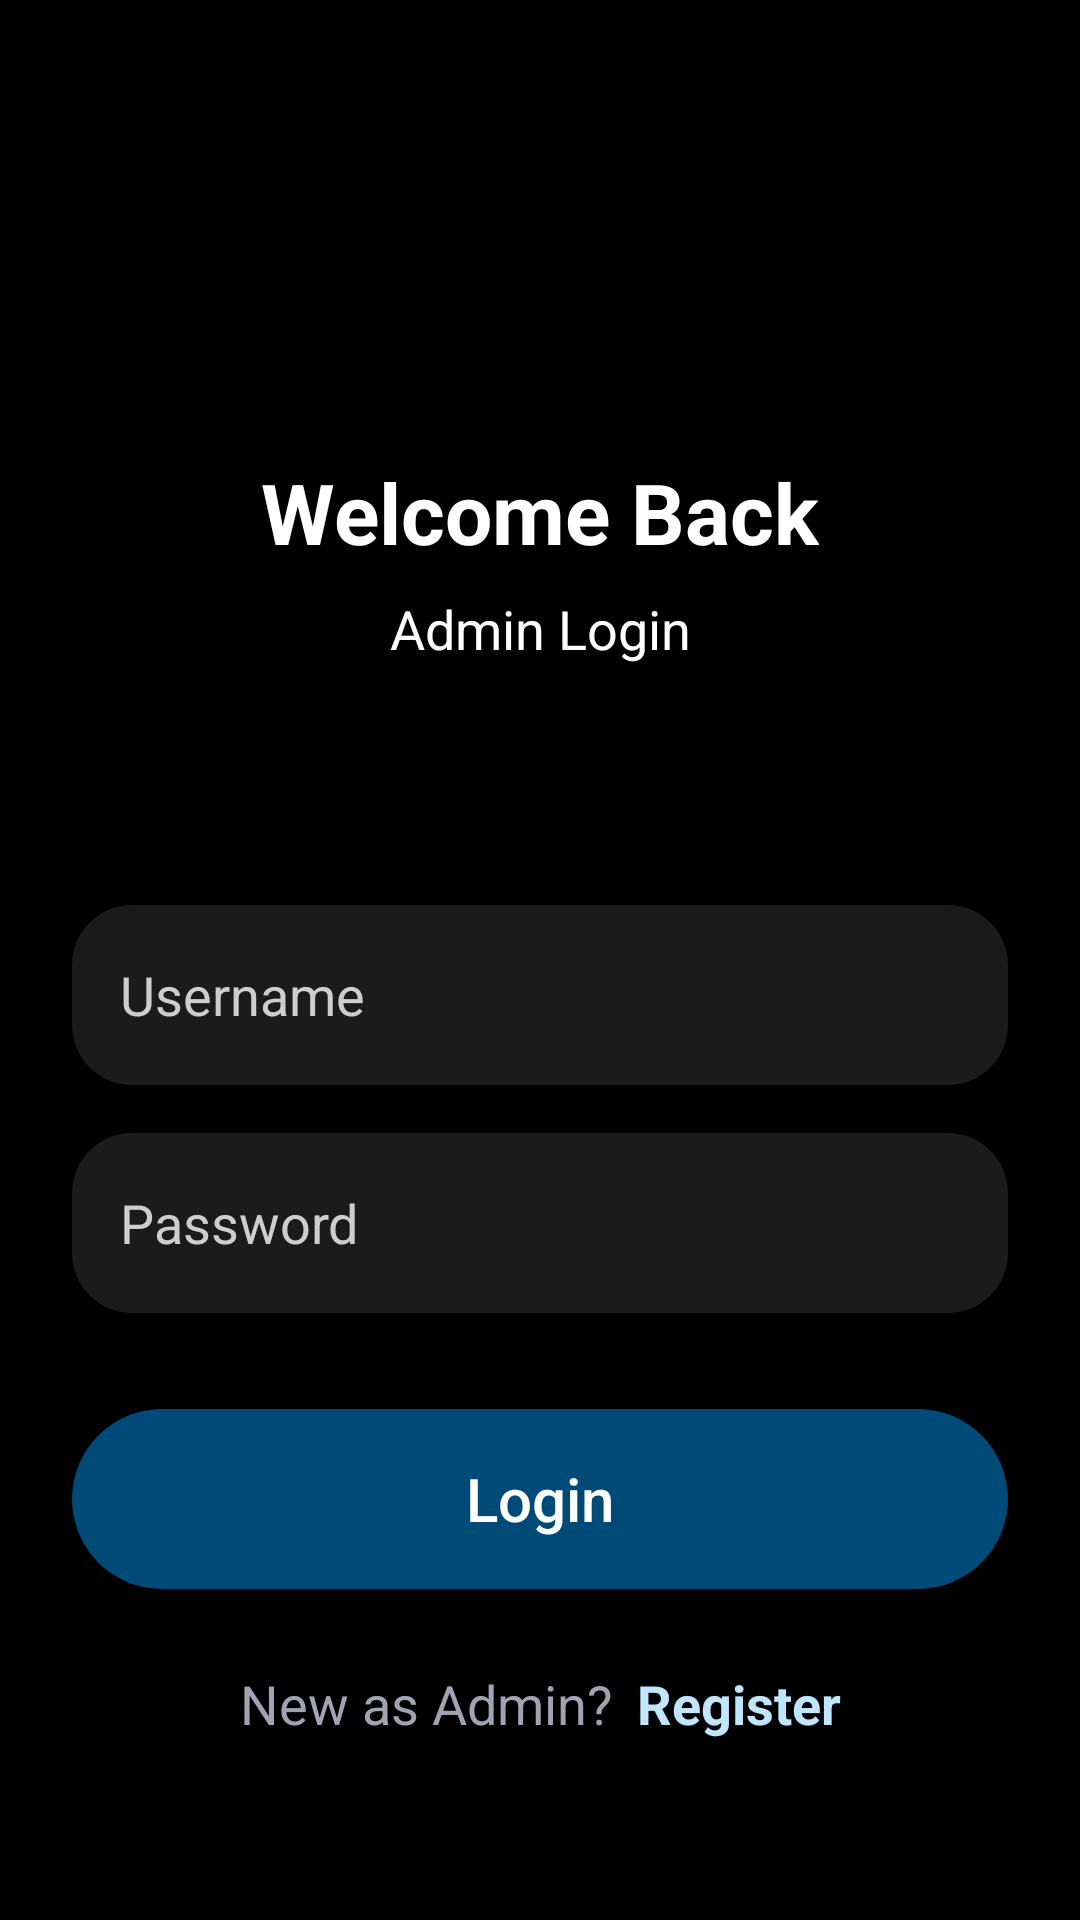

The Android layout XML behind this screen, and the referenced resources:
<!-- AndroidManifest.xml: application theme Theme.Quizo -->
<!-- res/layout/activity_admin_login.xml -->
<?xml version="1.0" encoding="utf-8"?>
<androidx.core.widget.NestedScrollView xmlns:android="http://schemas.android.com/apk/res/android"
    xmlns:app="http://schemas.android.com/apk/res-auto"
    xmlns:tools="http://schemas.android.com/tools"
    android:layout_width="match_parent"
    android:layout_height="match_parent"
    android:background="@color/black"
    android:fillViewport="true"
    tools:context=".activities.user.access.LoginActivity">

    <androidx.constraintlayout.widget.ConstraintLayout
        android:layout_width="match_parent"
        android:layout_height="wrap_content"
        android:paddingBottom="24dp">

        <androidx.appcompat.widget.Toolbar
            android:id="@+id/toolbar"
            android:layout_width="0dp"
            android:layout_height="40dp"
            android:background="@color/black"
            android:elevation="4dp"
            android:theme="@style/ThemeOverlay.AppCompat.Dark.ActionBar"
            app:layout_constraintEnd_toEndOf="parent"
            app:layout_constraintStart_toStartOf="parent"
            app:layout_constraintTop_toTopOf="parent"
            app:popupTheme="@style/ThemeOverlay.AppCompat.Light" />

        <ImageView
            android:id="@+id/imageViewad"
            android:layout_width="30dp"
            android:layout_height="30dp"
            android:layout_marginTop="64dp"
            android:background="?selectableItemBackgroundBorderless"
            android:contentDescription="@string/todo_a"
            android:hapticFeedbackEnabled="true"
            android:padding="4dp"
            app:layout_constraintEnd_toEndOf="parent"
            app:layout_constraintHorizontal_bias="0.041"
            app:layout_constraintStart_toStartOf="parent"
            app:layout_constraintTop_toTopOf="parent"
            app:srcCompat="@drawable/arrow"
            app:tint="#cecece" />

        <TextView
            android:id="@+id/tvSignUp29"
            android:layout_width="wrap_content"
            android:layout_height="wrap_content"
            android:layout_marginTop="152dp"
            android:text="@string/welcome_back"
            android:textColor="@color/white"
            android:textSize="28sp"
            android:textStyle="bold"
            app:layout_constraintEnd_toEndOf="parent"
            app:layout_constraintStart_toStartOf="parent"
            app:layout_constraintTop_toTopOf="parent" />

        <TextView
            android:id="@+id/tvSignUp30"
            android:layout_width="wrap_content"
            android:layout_height="wrap_content"
            android:layout_marginTop="8dp"
            android:text="@string/admin_login_txt"
            android:textColor="@color/white"
            android:textSize="18sp"
            app:layout_constraintEnd_toEndOf="@+id/tvSignUp29"
            app:layout_constraintStart_toStartOf="@+id/tvSignUp29"
            app:layout_constraintTop_toBottomOf="@+id/tvSignUp29" />

        <EditText
            android:id="@+id/usernameAdmin"
            style="@style/editTextLayoutStyle"
            android:layout_width="0dp"
            android:layout_height="60dp"
            android:layout_marginStart="24dp"
            android:layout_marginTop="80dp"
            android:layout_marginEnd="24dp"
            android:autofillHints="true"
            android:hint="@string/username"
            android:imeOptions="actionNext"
            android:inputType="text"
            android:maxLength="20"
            android:singleLine="true"
            android:textColor="#cecece"
            android:textColorHint="#cecece"
            app:layout_constraintEnd_toEndOf="parent"
            app:layout_constraintStart_toStartOf="parent"
            app:layout_constraintTop_toBottomOf="@+id/tvSignUp30"
            tools:ignore="VisualLintTextFieldSize" />

        <EditText
            android:id="@+id/passwordAdmin"
            style="@style/editTextLayoutStyle"
            android:layout_width="0dp"
            android:layout_height="60dp"
            android:layout_marginTop="16dp"
            android:autofillHints="false"
            android:hint="@string/password"
            android:imeOptions="actionDone"
            android:inputType="textPassword"
            android:maxLength="16"
            android:textColor="#cecece"
            android:textColorHint="#cecece"
            app:layout_constraintEnd_toEndOf="@+id/usernameAdmin"
            app:layout_constraintStart_toStartOf="@+id/usernameAdmin"
            app:layout_constraintTop_toBottomOf="@+id/usernameAdmin"
            tools:ignore="VisualLintTextFieldSize" />

        <Button
            android:id="@+id/loginAdmin"
            style="@style/btnStyle"
            android:layout_width="0dp"
            android:layout_height="@dimen/btn_height"
            android:layout_marginTop="32dp"
            android:hapticFeedbackEnabled="true"
            android:text="@string/login"
            app:layout_constraintEnd_toEndOf="@+id/passwordAdmin"
            app:layout_constraintStart_toStartOf="@+id/passwordAdmin"
            app:layout_constraintTop_toBottomOf="@+id/passwordAdmin"
            tools:ignore="VisualLintButtonSize" />

        <TextView
            android:id="@+id/tvSignUp40"
            android:layout_width="wrap_content"
            android:layout_height="wrap_content"
            android:layout_marginTop="24dp"
            android:padding="2dp"
            android:text="@string/new_as_admin"
            android:textColor="@color/gray"
            android:textSize="18sp"
            app:layout_constraintBottom_toBottomOf="parent"
            app:layout_constraintEnd_toStartOf="@+id/registerAdmin"
            app:layout_constraintHorizontal_bias="0.5"
            app:layout_constraintHorizontal_chainStyle="packed"
            app:layout_constraintStart_toStartOf="parent"
            app:layout_constraintTop_toBottomOf="@+id/loginAdmin"
            app:layout_constraintVertical_bias="0.0" />

        <TextView
            android:id="@+id/registerAdmin"
            android:layout_width="wrap_content"
            android:layout_height="wrap_content"
            android:layout_marginStart="4dp"
            android:hapticFeedbackEnabled="true"
            android:padding="2dp"
            android:text="@string/register_admin"
            android:textColor="#c0e5fd"
            android:textSize="18sp"
            android:textStyle="bold"
            app:layout_constraintBaseline_toBaselineOf="@+id/tvSignUp40"
            app:layout_constraintEnd_toEndOf="parent"
            app:layout_constraintHorizontal_bias="0.5"
            app:layout_constraintStart_toEndOf="@+id/tvSignUp40" />

    </androidx.constraintlayout.widget.ConstraintLayout>
</androidx.core.widget.NestedScrollView>
<!-- resources referenced by this layout -->
<resources>
  <color name="black">#000000</color>
  <color name="gray">#A0A3B1</color>
  <color name="white">#FFFFFFFF</color>
  <dimen name="btn_height">60dp</dimen>
  <string name="admin_login_txt">Admin Login</string>
  <string name="login">Login</string>
  <string name="new_as_admin">New as Admin?</string>
  <string name="password">Password</string>
  <string name="register_admin">Register</string>
  <string name="todo_a">TODO</string>
  <string name="username">Username</string>
  <string name="welcome_back">Welcome Back</string>
  <style name="btnStyle" parent="Widget.AppCompat.Button">
          <item name="android:background">@drawable/button_background</item>
          <item name="android:layout_height">@dimen/btn_height</item>
          <item name="android:textColor">@color/white</item>
          <item name="android:textSize">20sp</item>
          <item name="android:textAllCaps">false</item>
      </style>
  <style name="editTextLayoutStyle" parent="Widget.AppCompat.EditText">
          <item name="android:background">@drawable/edittext_background</item>
          <item name="android:paddingStart">16dp</item>
          <item name="android:paddingEnd">16dp</item>
          <item name="android:paddingTop">12dp</item>
          <item name="android:paddingBottom">12dp</item>
          <item name="android:textColor">#cecece</item>
          <item name="android:textColorHint">@color/gray</item>
      </style>
  <style name="Theme.Quizo" parent="Theme.AppCompat.DayNight.NoActionBar">
          <item name="colorPrimary">#004a77</item>
          <item name="colorPrimaryVariant">@color/black</item>
          <item name="colorAccent">#c0e5fd</item>
          <item name="colorOnPrimary">#c0e5fd</item>
          <item name="android:statusBarColor">@color/black</item>
          <item name="android:navigationBarColor">@color/black</item>
          <item name="editTextStyle">@style/editTextLayoutStyle</item>
      </style>
  <!-- drawable button_background (drawable) -->
  <?xml version="1.0" encoding="utf-8"?>
  <shape xmlns:android="http://schemas.android.com/apk/res/android"
      android:shape="rectangle">
      <solid android:color="#004a77"/>
      <corners android:radius="@dimen/btn_radius"/>
  </shape>
  <!-- drawable edittext_background (drawable) -->
  <?xml version="1.0" encoding="utf-8"?>
  <shape xmlns:android="http://schemas.android.com/apk/res/android"
      android:shape="rectangle">
      <solid android:color="#1b1b1b"/>
      <corners android:radius="@dimen/edit_text_corner_radius"/>
  </shape>
  <dimen name="btn_radius">100dp</dimen>
  <dimen name="edit_text_corner_radius">20dp</dimen>
</resources>
